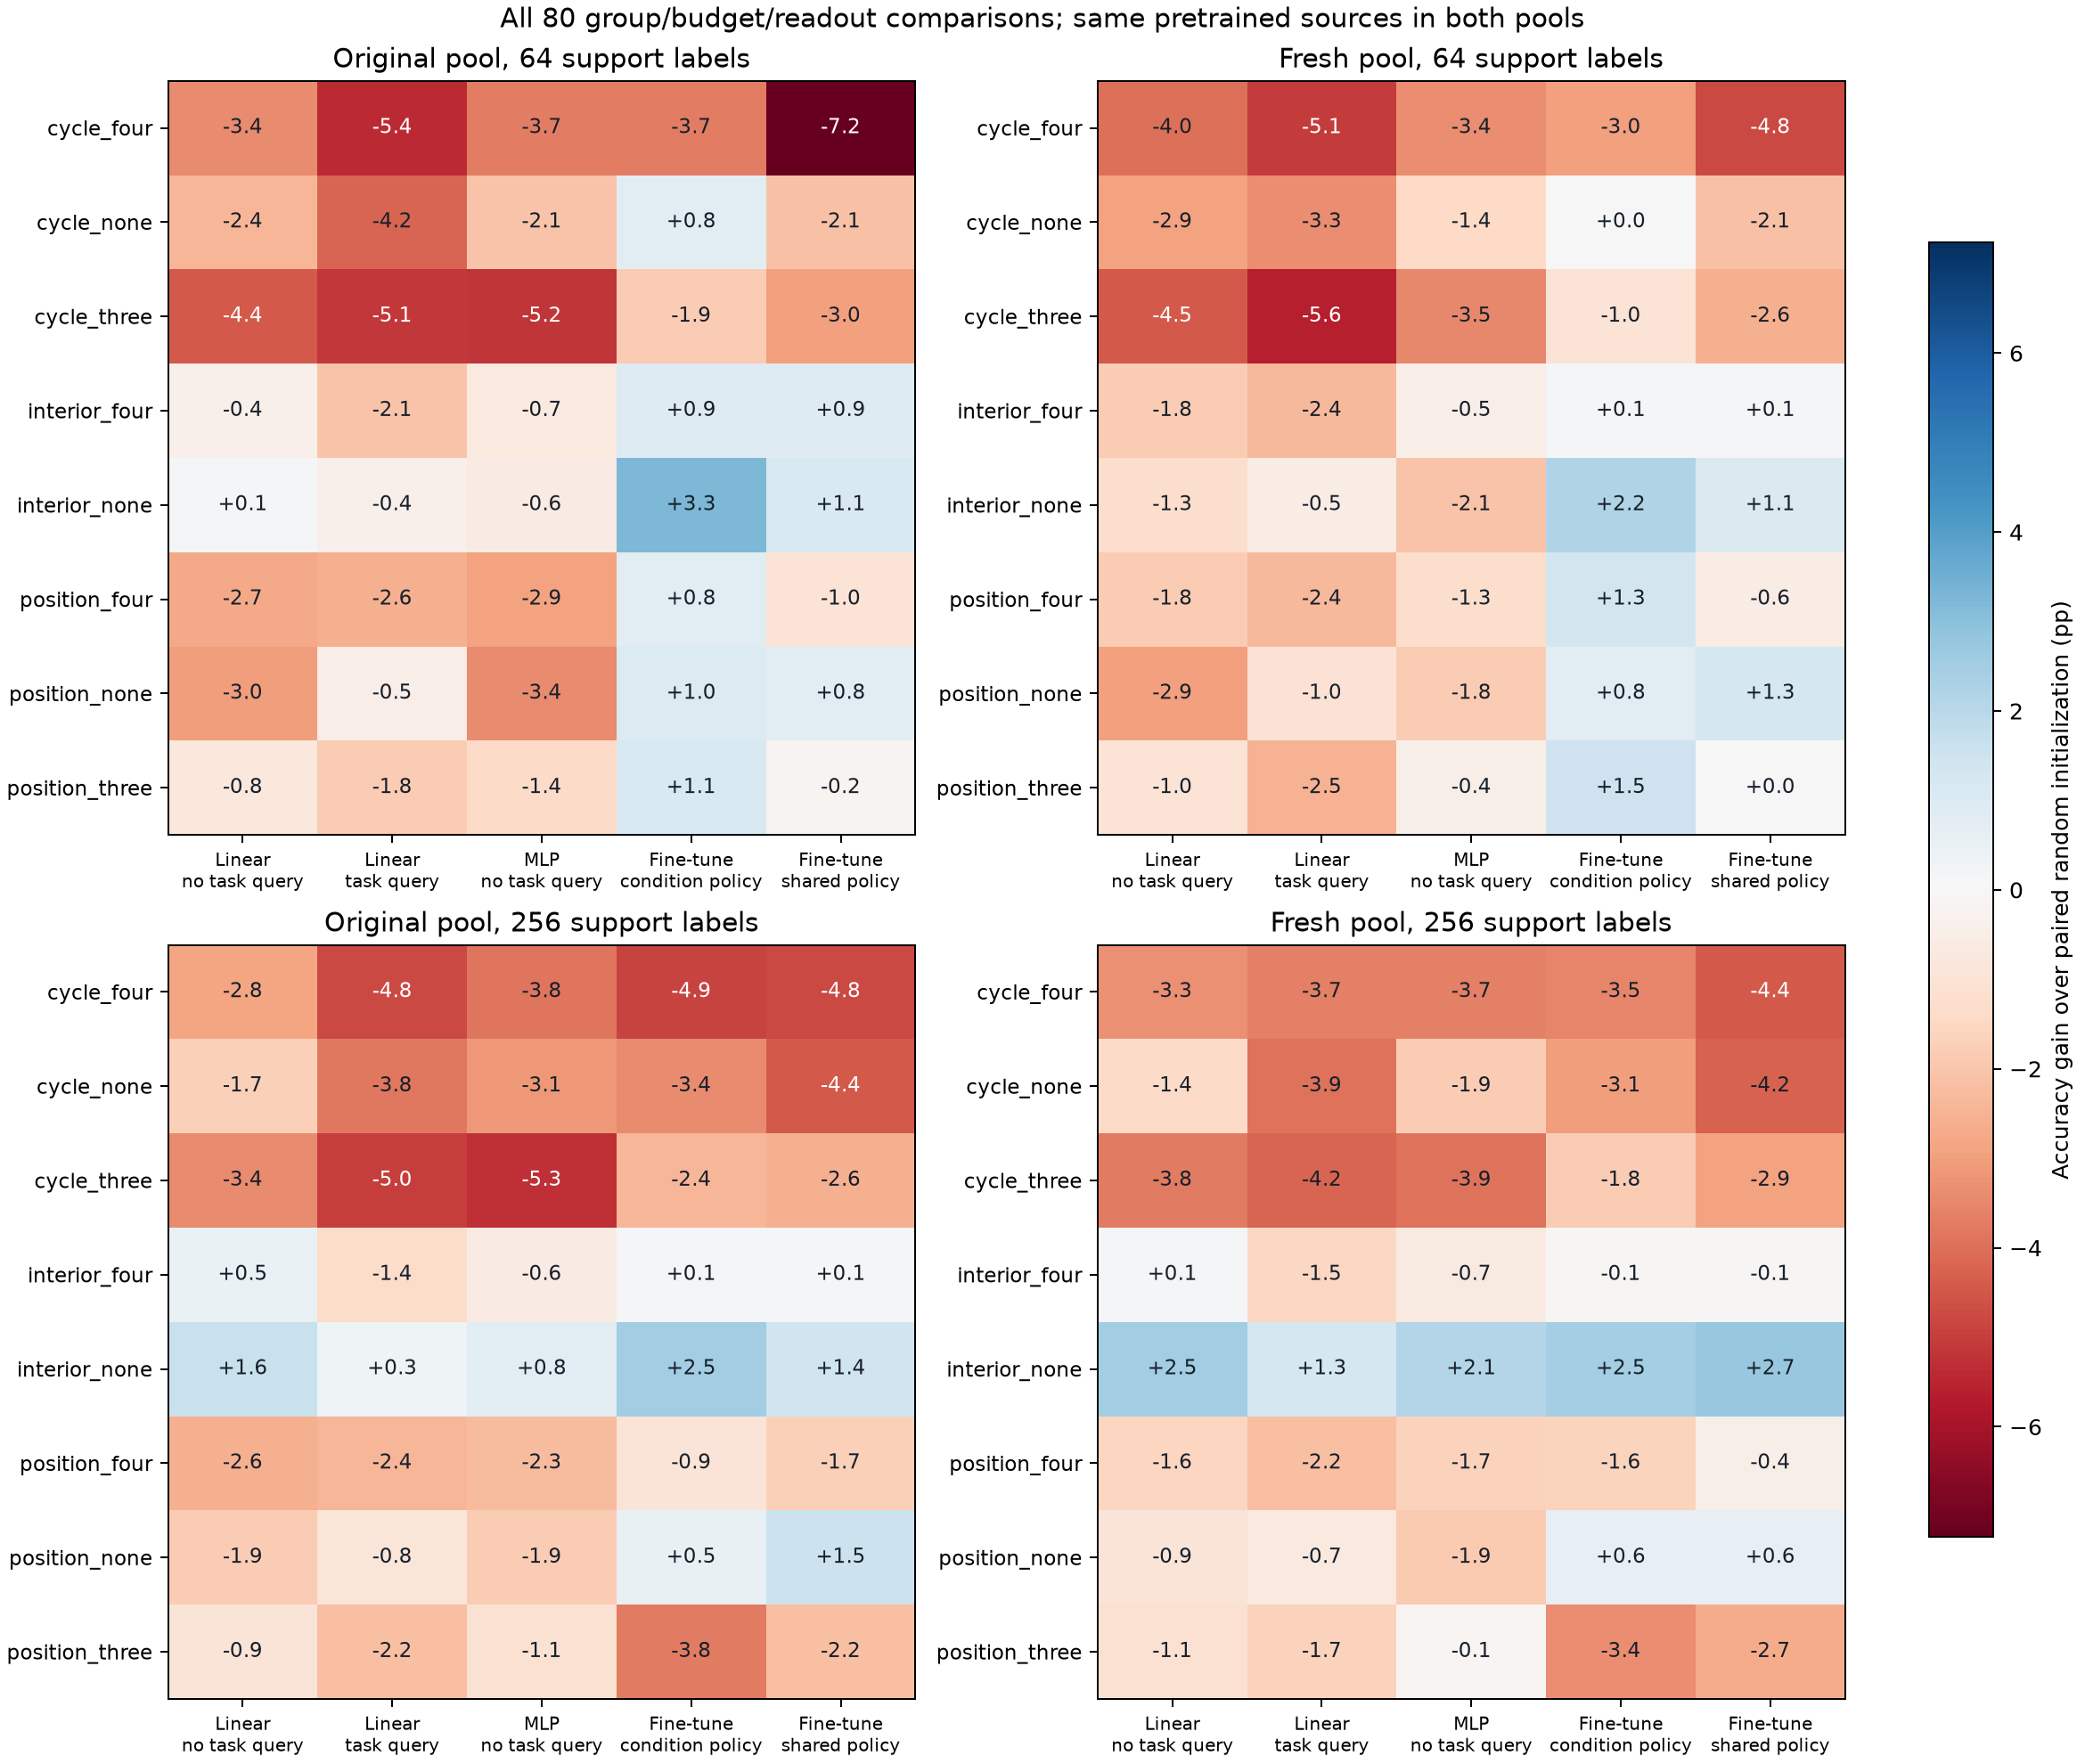

The table this chart was drawn from, first rows:
group, budget, mode, old_accuracy, new_accuracy, old_random_gain, new_random_gain, old_positive_seed_means, new_positive_seed_means, old_gain_over_length, new_gain_over_length, same_pretrained_models
cycle_four, 64, finetune, 0.2333, 0.2448, -0.0369, -0.0298, 0, 0, -0.07698, -0.06317, True
cycle_four, 64, finetune_shared, 0.1978, 0.2266, -0.07234, -0.04802, 0, 0, -0.1124, -0.08139, True
cycle_four, 64, linear_query, 0.2123, 0.2196, -0.05409, -0.05063, 0, 0, -0.0979, -0.08833, True
cycle_four, 64, linear_task_free, 0.2292, 0.2288, -0.03405, -0.03992, 0, 0, -0.08103, -0.07921, True
cycle_four, 64, mlp_task_free, 0.2369, 0.2401, -0.03718, -0.03381, 0, 0, -0.07333, -0.0679, True
cycle_four, 256, finetune, 0.2735, 0.2787, -0.04917, -0.0352, 0, 0, -0.06389, -0.07694, True
cycle_four, 256, finetune_shared, 0.2748, 0.2697, -0.0479, -0.04413, 0, 0, -0.06262, -0.08587, True
cycle_four, 256, linear_query, 0.2519, 0.2537, -0.04794, -0.03651, 0, 0, -0.08548, -0.1019, True
cycle_four, 256, linear_task_free, 0.2661, 0.2522, -0.02833, -0.03317, 0, 0, -0.07127, -0.1034, True
cycle_four, 256, mlp_task_free, 0.2594, 0.2516, -0.03849, -0.03663, 0, 0, -0.07798, -0.104, True
cycle_none, 64, finetune, 0.2778, 0.2748, 0.007659, 0.0002381, 3, 1, -0.03242, -0.03313, True
cycle_none, 64, finetune_shared, 0.2491, 0.2532, -0.02107, -0.02143, 0, 0, -0.06115, -0.0548, True
cycle_none, 64, linear_query, 0.2242, 0.2368, -0.04218, -0.03349, 0, 0, -0.08599, -0.07119, True
cycle_none, 64, linear_task_free, 0.2394, 0.2394, -0.02389, -0.02933, 0, 0, -0.07087, -0.06861, True
cycle_none, 64, mlp_task_free, 0.2532, 0.2595, -0.02087, -0.0144, 0, 0, -0.05702, -0.04849, True
cycle_none, 256, finetune, 0.2885, 0.2833, -0.03421, -0.03052, 0, 0, -0.04893, -0.07226, True
cycle_none, 256, finetune_shared, 0.2783, 0.2714, -0.0444, -0.04246, 0, 0, -0.05913, -0.08421, True
cycle_none, 256, linear_query, 0.2617, 0.2511, -0.0381, -0.03913, 0, 0, -0.07563, -0.1045, True
cycle_none, 256, linear_task_free, 0.277, 0.2713, -0.01742, -0.01405, 0, 0, -0.06036, -0.08429, True
cycle_none, 256, mlp_task_free, 0.2668, 0.2696, -0.03111, -0.01857, 0, 0, -0.0706, -0.08595, True
cycle_three, 64, finetune, 0.2516, 0.2646, -0.01853, -0.00996, 1, 1, -0.05861, -0.04333, True
cycle_three, 64, finetune_shared, 0.2405, 0.249, -0.02964, -0.0256, 0, 1, -0.06972, -0.05897, True
cycle_three, 64, linear_query, 0.2155, 0.214, -0.05091, -0.05631, 0, 0, -0.09472, -0.09401, True
cycle_three, 64, linear_task_free, 0.2191, 0.2241, -0.04417, -0.04456, 0, 0, -0.09115, -0.08385, True
cycle_three, 64, mlp_task_free, 0.2221, 0.2393, -0.05194, -0.03456, 0, 0, -0.0881, -0.06865, True
cycle_three, 256, finetune, 0.2984, 0.2954, -0.02429, -0.01845, 0, 0, -0.03901, -0.0602, True
cycle_three, 256, finetune_shared, 0.2971, 0.2849, -0.0256, -0.02893, 0, 0, -0.04032, -0.07067, True
cycle_three, 256, linear_query, 0.2498, 0.2482, -0.05008, -0.04198, 0, 0, -0.08762, -0.1074, True
cycle_three, 256, linear_task_free, 0.2603, 0.2476, -0.03413, -0.03774, 0, 0, -0.07706, -0.108, True
cycle_three, 256, mlp_task_free, 0.2449, 0.249, -0.05302, -0.03917, 0, 0, -0.0925, -0.1065, True
interior_four, 64, finetune, 0.2793, 0.276, 0.009167, 0.001429, 3, 1, -0.03091, -0.03194, True
interior_four, 64, finetune_shared, 0.2793, 0.276, 0.009167, 0.001429, 3, 1, -0.03091, -0.03194, True
interior_four, 64, linear_query, 0.2456, 0.2467, -0.02079, -0.02361, 0, 0, -0.0646, -0.06131, True
interior_four, 64, linear_task_free, 0.2594, 0.2502, -0.003889, -0.01845, 2, 0, -0.05087, -0.05774, True
interior_four, 64, mlp_task_free, 0.2669, 0.2689, -0.007143, -0.005, 1, 0, -0.04329, -0.03909, True
interior_four, 256, finetune, 0.3237, 0.3129, 0.0009921, -0.0009921, 2, 1, -0.01373, -0.04274, True
interior_four, 256, finetune_shared, 0.3237, 0.3129, 0.0009921, -0.0009921, 2, 1, -0.01373, -0.04274, True
interior_four, 256, linear_query, 0.2863, 0.2751, -0.01353, -0.01512, 0, 1, -0.05107, -0.08052, True
interior_four, 256, linear_task_free, 0.2991, 0.2864, 0.004643, 0.001032, 2, 1, -0.03829, -0.06921, True
interior_four, 256, mlp_task_free, 0.2917, 0.2817, -0.00619, -0.006508, 0, 1, -0.04567, -0.07389, True
interior_none, 64, finetune, 0.3029, 0.2963, 0.03274, 0.02175, 3, 3, -0.007341, -0.01163, True
interior_none, 64, finetune_shared, 0.2812, 0.2853, 0.01103, 0.01071, 2, 2, -0.02905, -0.02266, True
interior_none, 64, linear_query, 0.2629, 0.265, -0.003532, -0.005317, 1, 0, -0.04734, -0.04302, True
interior_none, 64, linear_task_free, 0.2643, 0.2557, 0.001071, -0.01298, 2, 1, -0.04591, -0.05226, True
interior_none, 64, mlp_task_free, 0.2683, 0.2532, -0.005754, -0.02071, 1, 0, -0.0419, -0.0548, True
interior_none, 256, finetune, 0.3479, 0.3385, 0.02524, 0.02468, 3, 2, 0.01052, -0.01706, True
interior_none, 256, finetune_shared, 0.3371, 0.3413, 0.01448, 0.02746, 2, 2, -0.0002381, -0.01429, True
interior_none, 256, linear_query, 0.303, 0.3029, 0.003135, 0.01266, 2, 2, -0.0344, -0.05274, True
interior_none, 256, linear_task_free, 0.3106, 0.3106, 0.01615, 0.02528, 2, 3, -0.02679, -0.04496, True
interior_none, 256, mlp_task_free, 0.3056, 0.3094, 0.007698, 0.02123, 2, 3, -0.03179, -0.04615, True
position_four, 64, finetune, 0.2786, 0.2877, 0.008452, 0.01306, 2, 3, -0.03163, -0.02032, True
position_four, 64, finetune_shared, 0.2604, 0.269, -0.009722, -0.005635, 0, 0, -0.0498, -0.03901, True
position_four, 64, linear_query, 0.2408, 0.2467, -0.0256, -0.02361, 0, 0, -0.0694, -0.06131, True
position_four, 64, linear_task_free, 0.2359, 0.2503, -0.02738, -0.01837, 0, 0, -0.07437, -0.05766, True
position_four, 64, mlp_task_free, 0.2448, 0.261, -0.02925, -0.01294, 0, 0, -0.0654, -0.04702, True
position_four, 256, finetune, 0.3136, 0.2975, -0.009048, -0.01639, 0, 0, -0.02377, -0.05813, True
position_four, 256, finetune_shared, 0.3054, 0.3095, -0.01726, -0.004365, 0, 1, -0.03198, -0.04611, True
position_four, 256, linear_query, 0.276, 0.2687, -0.02389, -0.02155, 0, 0, -0.06143, -0.08694, True
position_four, 256, linear_task_free, 0.2687, 0.2697, -0.02579, -0.01563, 0, 0, -0.06873, -0.08587, True
position_four, 256, mlp_task_free, 0.2751, 0.2715, -0.02282, -0.01675, 0, 0, -0.0623, -0.08413, True
... 20 more rows
